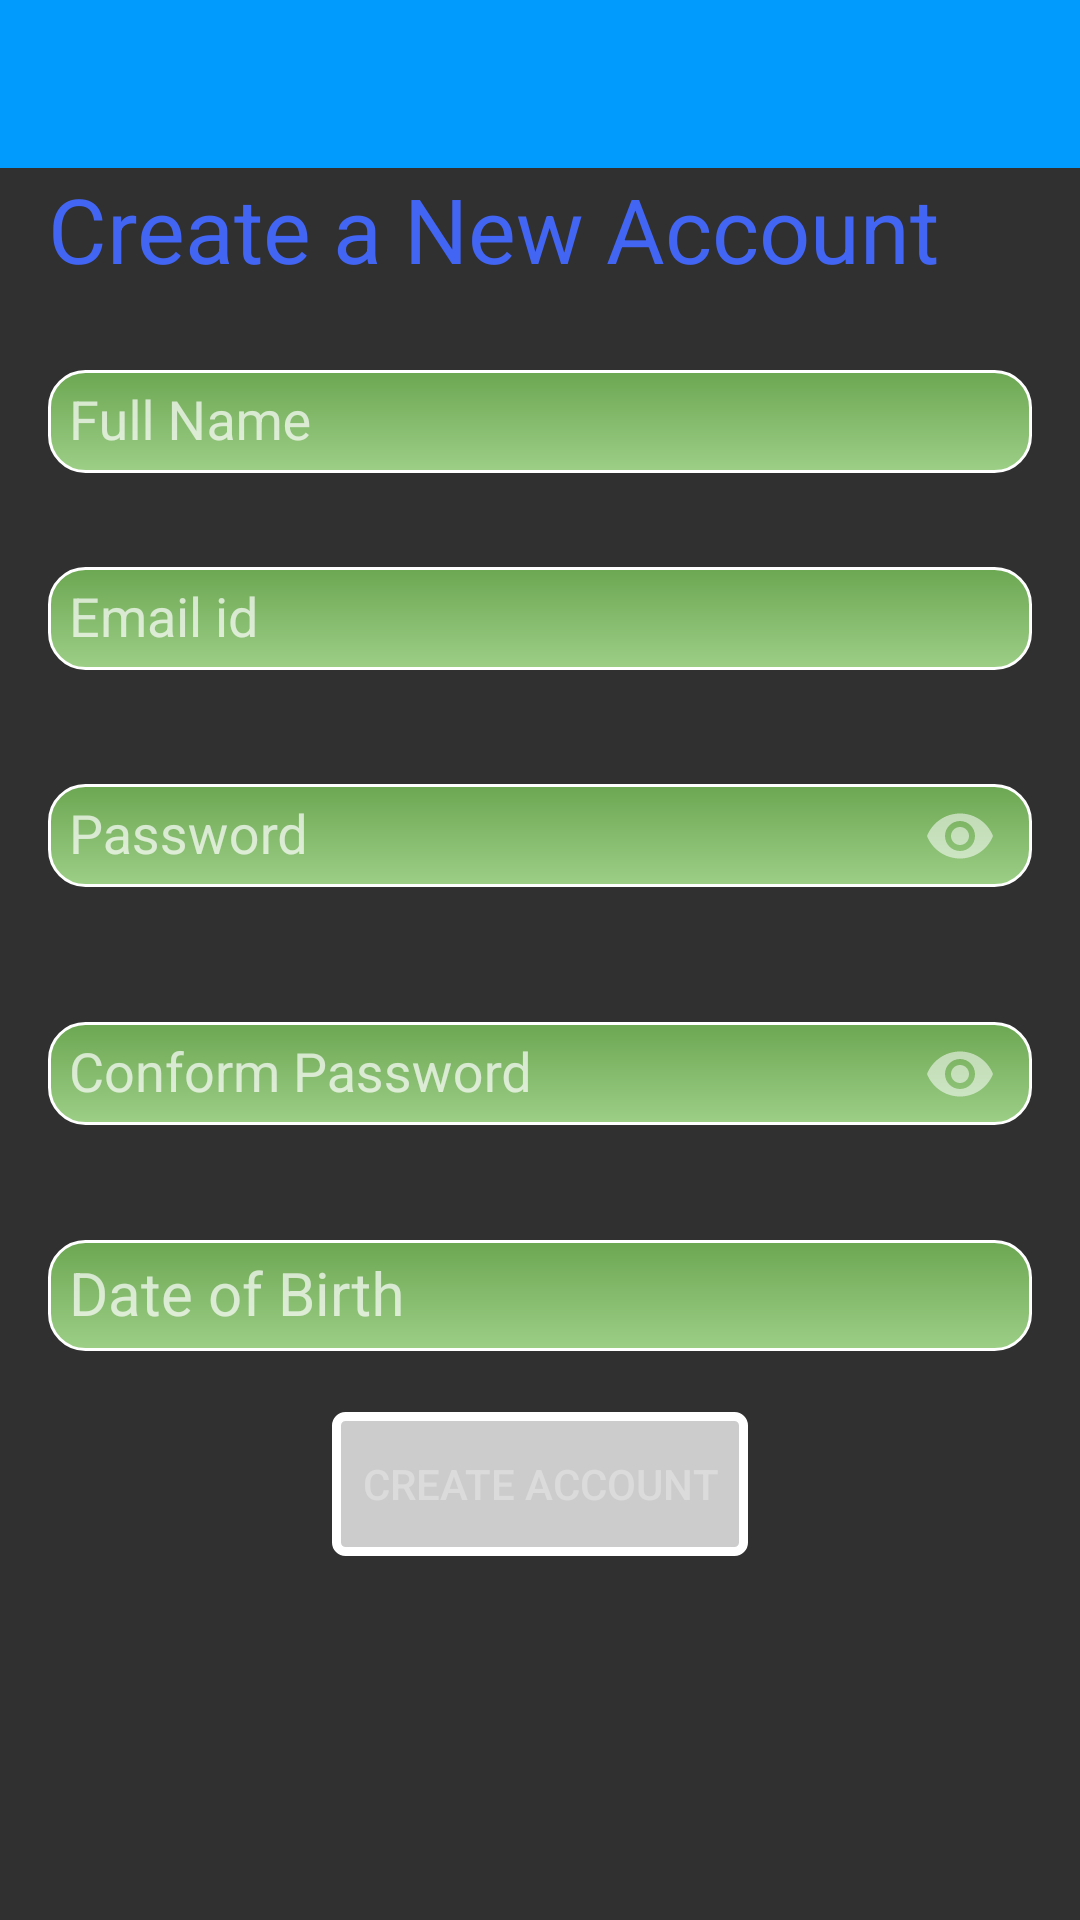

The Android layout XML behind this screen, and the referenced resources:
<!-- AndroidManifest.xml: application theme AppTheme -->
<!-- res/layout/activity_register.xml -->
<?xml version="1.0" encoding="utf-8"?>

<RelativeLayout xmlns:android="http://schemas.android.com/apk/res/android"
    xmlns:tools="http://schemas.android.com/tools"
    android:layout_width="match_parent"
    android:layout_height="match_parent"
    xmlns:app="http://schemas.android.com/apk/res-auto"
    tools:context=".Ui.Activities.RegisterActivity">

    <include
        android:id="@+id/register_toolbar"
        layout="@layout/app_bar_layout" />
    <TextView
        android:id="@+id/register_newAcText"
        android:layout_width="match_parent"
        android:paddingStart="16dp"
        android:paddingEnd="8dp"
        android:paddingLeft="16dp"
        android:paddingRight="16dp"
        android:layout_below="@id/register_toolbar"
        android:layout_height="wrap_content"
        android:text="@string/create_a_new_account"
        android:textColor="@color/heading"
        android:textSize="30sp" />

    <LinearLayout
        android:layout_width="match_parent"
        android:layout_height="wrap_content"
        android:orientation="vertical"
        android:padding="16dp"
        android:layout_below="@+id/register_newAcText">

   <android.support.design.widget.TextInputLayout
       android:layout_width="match_parent"
       android:layout_height="wrap_content"
       app:errorEnabled="true">
    <android.support.design.widget.TextInputEditText
        android:id="@+id/registerName"
        android:layout_width="match_parent"
        android:layout_height="wrap_content"
        android:ems="10"
        android:hint="@string/full_name"
        android:inputType="textPersonName"
        android:textAllCaps="true"
        android:textColorHint="@color/hint"
        android:background="@drawable/custom_edit_text"/>
   </android.support.design.widget.TextInputLayout>
        <android.support.design.widget.TextInputLayout
            android:layout_width="match_parent"
            android:layout_height="wrap_content"
            app:errorEnabled="true">
            <android.support.design.widget.TextInputEditText
                android:id="@+id/registerEmail"
                android:layout_width="match_parent"
                android:layout_height="wrap_content"
                android:ems="10"
                android:hint="@string/email_id"
                android:inputType="textEmailAddress"
                android:textColorHint="@color/hint"
                android:background="@drawable/custom_edit_text"/>
        </android.support.design.widget.TextInputLayout>
        <android.support.design.widget.TextInputLayout
            android:layout_width="match_parent"
            android:layout_height="wrap_content"
            app:errorEnabled="true"
            app:passwordToggleEnabled="true">
    <android.support.design.widget.TextInputEditText
        android:id="@+id/registerPassword"
        android:layout_width="match_parent"
        android:layout_height="wrap_content"
        android:ems="10"
        android:hint="@string/password"
        android:inputType="textPassword"
        android:textColorHint="@color/hint"
        android:background="@drawable/custom_edit_text"/>
        </android.support.design.widget.TextInputLayout>
        <android.support.design.widget.TextInputLayout
            android:layout_width="match_parent"
            android:layout_height="wrap_content"
            app:errorEnabled="true"
            app:passwordToggleEnabled="true">
    <android.support.design.widget.TextInputEditText
        android:id="@+id/registerConformPassword"
        android:layout_width="match_parent"
        android:layout_height="wrap_content"
        android:ems="10"
        android:hint="@string/conform_password"
        android:inputType="textPassword"
        android:textColorHint="@color/hint"
        android:background="@drawable/custom_edit_text"/>
        </android.support.design.widget.TextInputLayout>
        <android.support.design.widget.TextInputLayout
            android:layout_width="match_parent"
            android:layout_height="wrap_content"
            app:errorEnabled="true">
        <android.support.design.widget.TextInputEditText
        android:id="@+id/registerDob"
        android:layout_width="match_parent"
        android:layout_height="wrap_content"
        android:ems="10"
        android:textSize="20sp"
        android:hint="@string/date_of_birth"
        android:textColorHint="@color/hint"
        android:background="@drawable/custom_edit_text"/>
        </android.support.design.widget.TextInputLayout>

    <Button
        android:id="@+id/registerCreateAccountButton"
        android:layout_width="wrap_content"
        android:layout_height="wrap_content"
        android:background="@drawable/normal_button"
        android:text="@string/create_account"
        android:enabled="false"
        android:layout_gravity="center"/>



    </LinearLayout>
</RelativeLayout>
<!-- res/layout/app_bar_layout.xml (included above) -->
<?xml version="1.0" encoding="utf-8"?>

<android.support.v7.widget.Toolbar xmlns:android="http://schemas.android.com/apk/res/android"
    xmlns:app="http://schemas.android.com/apk/res-auto"
    android:layout_width="match_parent"
    android:layout_height="wrap_content"
    android:background="@color/blue"
    app:titleTextColor="@color/white">

</android.support.v7.widget.Toolbar>
<!-- resources referenced by this layout -->
<resources>
  <color name="blue">#009BFC</color>
  <color name="heading">#4265f4</color>
  <color name="hint">#507a33</color>
  <color name="white">#ffffff</color>
  <!-- drawable custom_edit_text (drawable) -->
  <?xml version="1.0" encoding="utf-8"?>
  
  <shape xmlns:android="http://schemas.android.com/apk/res/android"
      android:shape="rectangle">
      <gradient
          android:angle="90"
          android:startColor="#9dcf87"
          android:endColor="#6ca752"/>
      <padding
          android:bottom="5dp"
          android:left="7dp"
          android:right="7dp"
          android:top="5dp"/>
      <stroke android:width="1dp"
          android:color="#FFF"/>
      <corners android:radius="12dp"/>
  </shape>
  <!-- drawable normal_button: vector/xml drawable (drawable, 2685 chars, omitted) -->
  <string name="conform_password">Conform Password</string>
  <string name="create_a_new_account">Create a New Account</string>
  <string name="create_account">Create Account</string>
  <string name="date_of_birth">Date of Birth</string>
  <string name="email_id">Email id</string>
  <string name="full_name">Full Name</string>
  <string name="password">Password</string>
  <style name="AppTheme" parent="Theme.AppCompat.NoActionBar">
          
          <item name="colorPrimary">@color/colorPrimary</item>
          <item name="colorPrimaryDark">@color/colorPrimaryDark</item>
          <item name="colorAccent">@color/colorAccent</item>
      </style>
  <color name="colorPrimary">#009BFC</color>
  <color name="colorPrimaryDark">#003366</color>
  <color name="colorAccent">#FF4081</color>
</resources>
